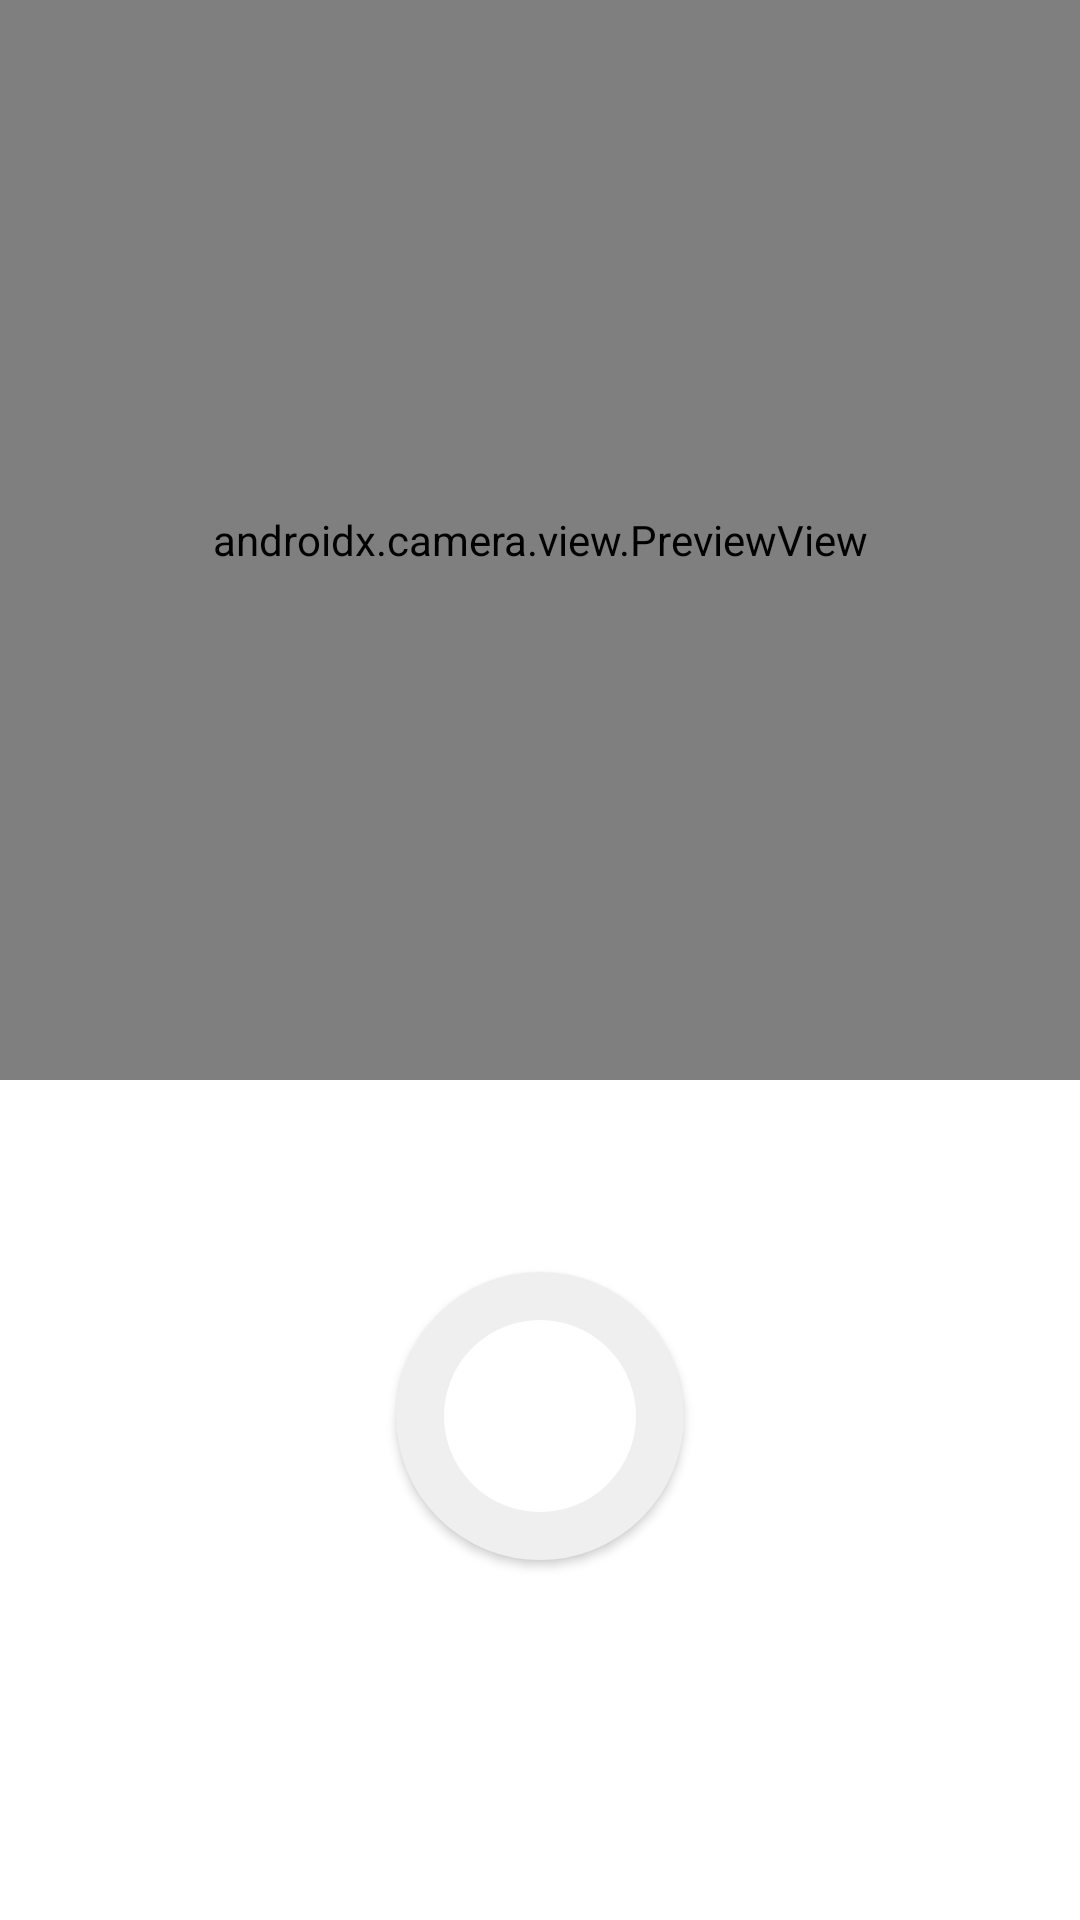

Here is an Android app screen rendered from its layout file. Give the layout XML and the strings, colors and styles it references.
<!-- AndroidManifest.xml: application theme Theme.Instagram -->
<!-- res/layout/fragment_camera.xml -->
<?xml version="1.0" encoding="utf-8"?>
<androidx.constraintlayout.widget.ConstraintLayout
    xmlns:android="http://schemas.android.com/apk/res/android"
    android:layout_width="match_parent"
    android:layout_height="match_parent"
    xmlns:app="http://schemas.android.com/apk/res-auto">

    <androidx.camera.view.PreviewView
        android:id="@+id/camera_img"

        android:background="@color/black"

        app:layout_constraintStart_toStartOf="parent"
        app:layout_constraintTop_toTopOf="parent"
        app:layout_constraintEnd_toEndOf="parent"
        app:layout_constraintDimensionRatio="1:1"

        android:layout_width="0dp"
        android:layout_height="0dp" />

    <androidx.appcompat.widget.AppCompatButton
        android:id="@+id/camera_img_picture"
        android:background="@drawable/button_background_circle"
        app:civ_circle_background_color="@color/gray_border"

        app:layout_constraintStart_toStartOf="parent"
        app:layout_constraintEnd_toEndOf="parent"
        app:layout_constraintTop_toBottomOf="@id/camera_img"
        app:layout_constraintBottom_toBottomOf="parent"

        android:layout_marginBottom="?attr/actionBarSize"
        android:layout_width="96dp"
        android:layout_height="96dp" />
</androidx.constraintlayout.widget.ConstraintLayout>
<!-- resources referenced by this layout -->
<resources>
  <color name="black">#FF000000</color>
  <color name="gray_border">#DBDBDB</color>
  <!-- drawable button_background_circle (drawable) -->
  <?xml version="1.0" encoding="utf-8"?>
  <selector xmlns:android="http://schemas.android.com/apk/res/android">
  
      <item android:state_pressed="false" android:drawable="@drawable/button_circle_disabled"/>
      <item android:state_pressed="true" android:drawable="@drawable/button_circle_enabled"/>
      <item android:state_selected="true" android:drawable="@drawable/button_circle_enabled"/>
  </selector>
  <style name="Theme.Instagram" parent="Theme.MaterialComponents.DayNight.NoActionBar">
          
          <item name="colorPrimary">@color/black</item>
          <item name="colorPrimaryVariant">@color/gray_darker</item>
          <item name="colorOnPrimary">@color/white</item>
          
          <item name="colorSecondary">@color/black</item>
          <item name="colorSecondaryVariant">@color/teal_700</item>
          <item name="colorOnSecondary">@color/black</item>
          
  
          <item name="android:statusBarColor" tools:targetApi="l">?attr/colorSecondary</item>
          
      </style>
  <!-- drawable button_circle_disabled (drawable) -->
  <?xml version="1.0" encoding="utf-8"?>
  <shape xmlns:android="http://schemas.android.com/apk/res/android">
  
      <solid android:color="?colorOnPrimary"/>
      <corners android:radius="64dp"/>
      <stroke android:color="?colorPrimaryVariant"
          android:width="16dp"/>
  </shape>
  <!-- drawable button_circle_enabled (drawable) -->
  <?xml version="1.0" encoding="utf-8"?>
  <shape xmlns:android="http://schemas.android.com/apk/res/android">
  
      <solid android:color="@color/gray_border"/>
      <corners android:radius="64dp"/>
  </shape>
  <color name="gray_darker">#EFEFEF</color>
  <color name="white">#FFFFFFFF</color>
  <color name="teal_700">#FF018786</color>
</resources>
